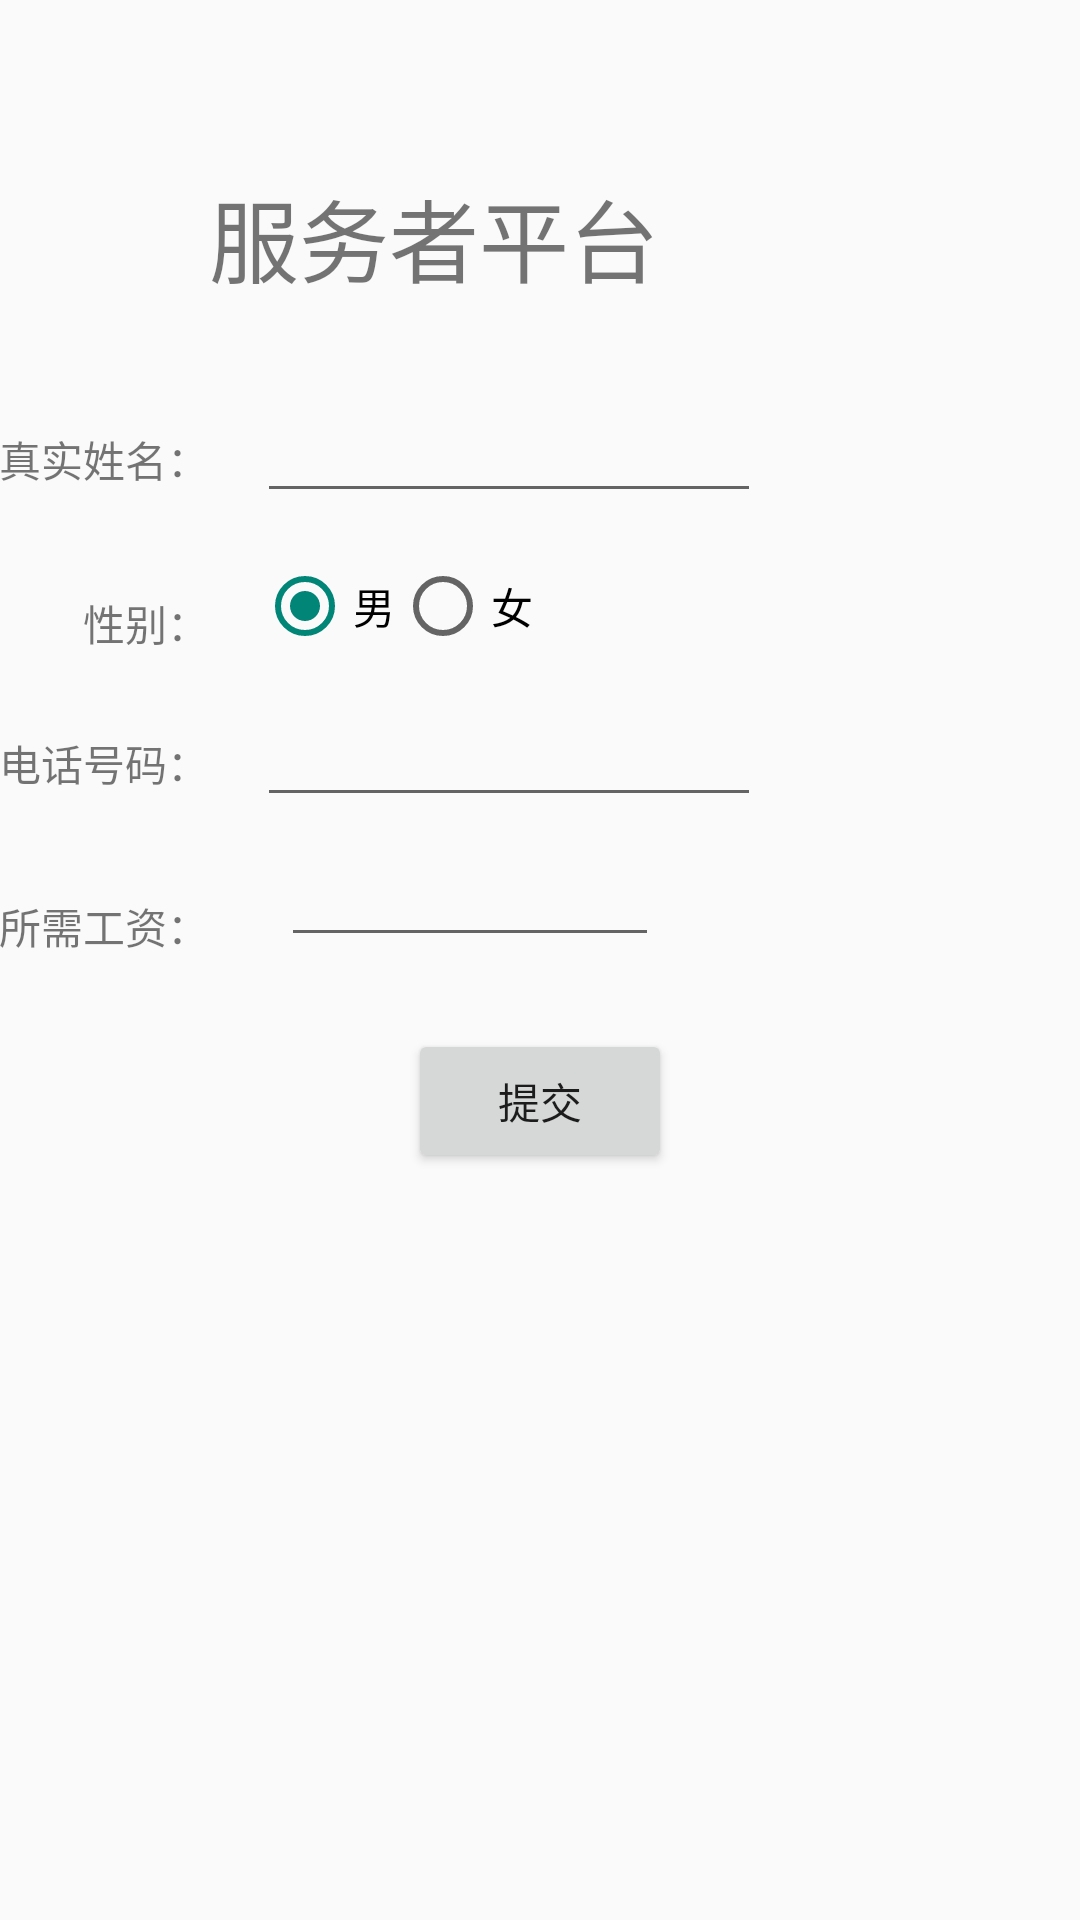

Reconstruct the res/layout file that produces this screen, plus the resources it refers to.
<!-- AndroidManifest.xml: application theme AppTheme -->
<!-- res/layout/fuwu.xml -->
<RelativeLayout xmlns:android="http://schemas.android.com/apk/res/android"
    xmlns:tools="http://schemas.android.com/tools"
    android:layout_width="match_parent"
    android:layout_height="match_parent"
    android:paddingBottom="@dimen/activity_vertical_margin"
    android:paddingLeft="@dimen/activity_horizontal_margin"
    android:paddingRight="@dimen/activity_horizontal_margin"
    android:paddingTop="@dimen/activity_vertical_margin"
    >

    <TextView
        android:id="@+id/textView1"
        android:layout_width="wrap_content"
        android:layout_height="wrap_content"
        android:layout_alignParentLeft="true"
        android:layout_alignParentTop="true"
        android:layout_marginLeft="70dp"
        android:layout_marginTop="57dp"
        android:text="服务者平台"
        android:textSize="30dp" />

    <TextView
        android:id="@+id/textView2"
        android:layout_width="wrap_content"
        android:layout_height="wrap_content"
        android:layout_alignParentLeft="true"
        android:layout_below="@+id/textView1"
        android:layout_marginTop="42dp"
        android:text="真实姓名：" />


       <EditText
           android:id="@+id/name"
           android:layout_width="wrap_content"
           android:layout_height="wrap_content"
           android:layout_alignBaseline="@+id/textView2"
           android:layout_alignBottom="@+id/textView2"
           android:layout_alignLeft="@+id/textView1"
           android:layout_marginLeft="16dp"
           android:ems="8"
          />


<Button
    android:id="@+id/pass"
    android:layout_width="wrap_content"
    android:layout_height="wrap_content"
    android:layout_below="@+id/textView6"
    android:layout_centerHorizontal="true"
    android:layout_marginTop="24dp"
    android:text="提交" />

<EditText
    android:id="@+id/tel"
    android:layout_width="wrap_content"
    android:layout_height="wrap_content"
    android:layout_alignBaseline="@+id/textView5"
    android:layout_alignBottom="@+id/textView5"
    android:layout_alignLeft="@+id/name"
    android:digits="0123456789"
    android:ems="8" />

<TextView
    android:id="@+id/textView3"
    android:layout_width="wrap_content"
    android:layout_height="wrap_content"
    android:layout_alignBottom="@+id/sex"
    android:layout_alignRight="@+id/textView5"
    android:text="性别：" />

<RadioGroup
    android:id="@+id/sex"
    android:layout_width="match_parent"
    android:layout_height="wrap_content"
    android:layout_alignLeft="@+id/tel"
    android:layout_below="@+id/name"
    android:layout_marginTop="15dp"
    android:orientation="horizontal" >

    <RadioButton
        android:id="@+id/nan"
        android:layout_width="wrap_content"
        android:layout_height="wrap_content"
        android:checked="true"
        android:text="男" />

    <RadioButton
        android:id="@+id/nv"
        android:layout_width="wrap_content"
        android:layout_height="wrap_content"
        android:text="女" />
</RadioGroup>

<TextView
    android:id="@+id/textView5"
    android:layout_width="wrap_content"
    android:layout_height="wrap_content"
    android:layout_below="@+id/textView3"
    android:layout_marginTop="26dp"
    android:layout_toLeftOf="@+id/name"
    android:text="电话号码：" />

<EditText
    android:id="@+id/money"
    android:layout_width="wrap_content"
    android:layout_height="wrap_content"
    android:layout_above="@+id/pass"
    android:layout_alignRight="@+id/textView1"
    android:digits="0123456789"
    android:ems="6" />

<TextView
    android:id="@+id/textView6"
    android:layout_width="wrap_content"
    android:layout_height="wrap_content"
    android:layout_below="@+id/tel"
    android:layout_marginTop="26dp"
    android:layout_toLeftOf="@+id/name"
    android:text="所需工资：" />

</RelativeLayout>
<!-- resources referenced by this layout -->
<resources>
  <style name="AppTheme" parent="Theme.AppCompat.Light.DarkActionBar">
          
      </style>
</resources>
